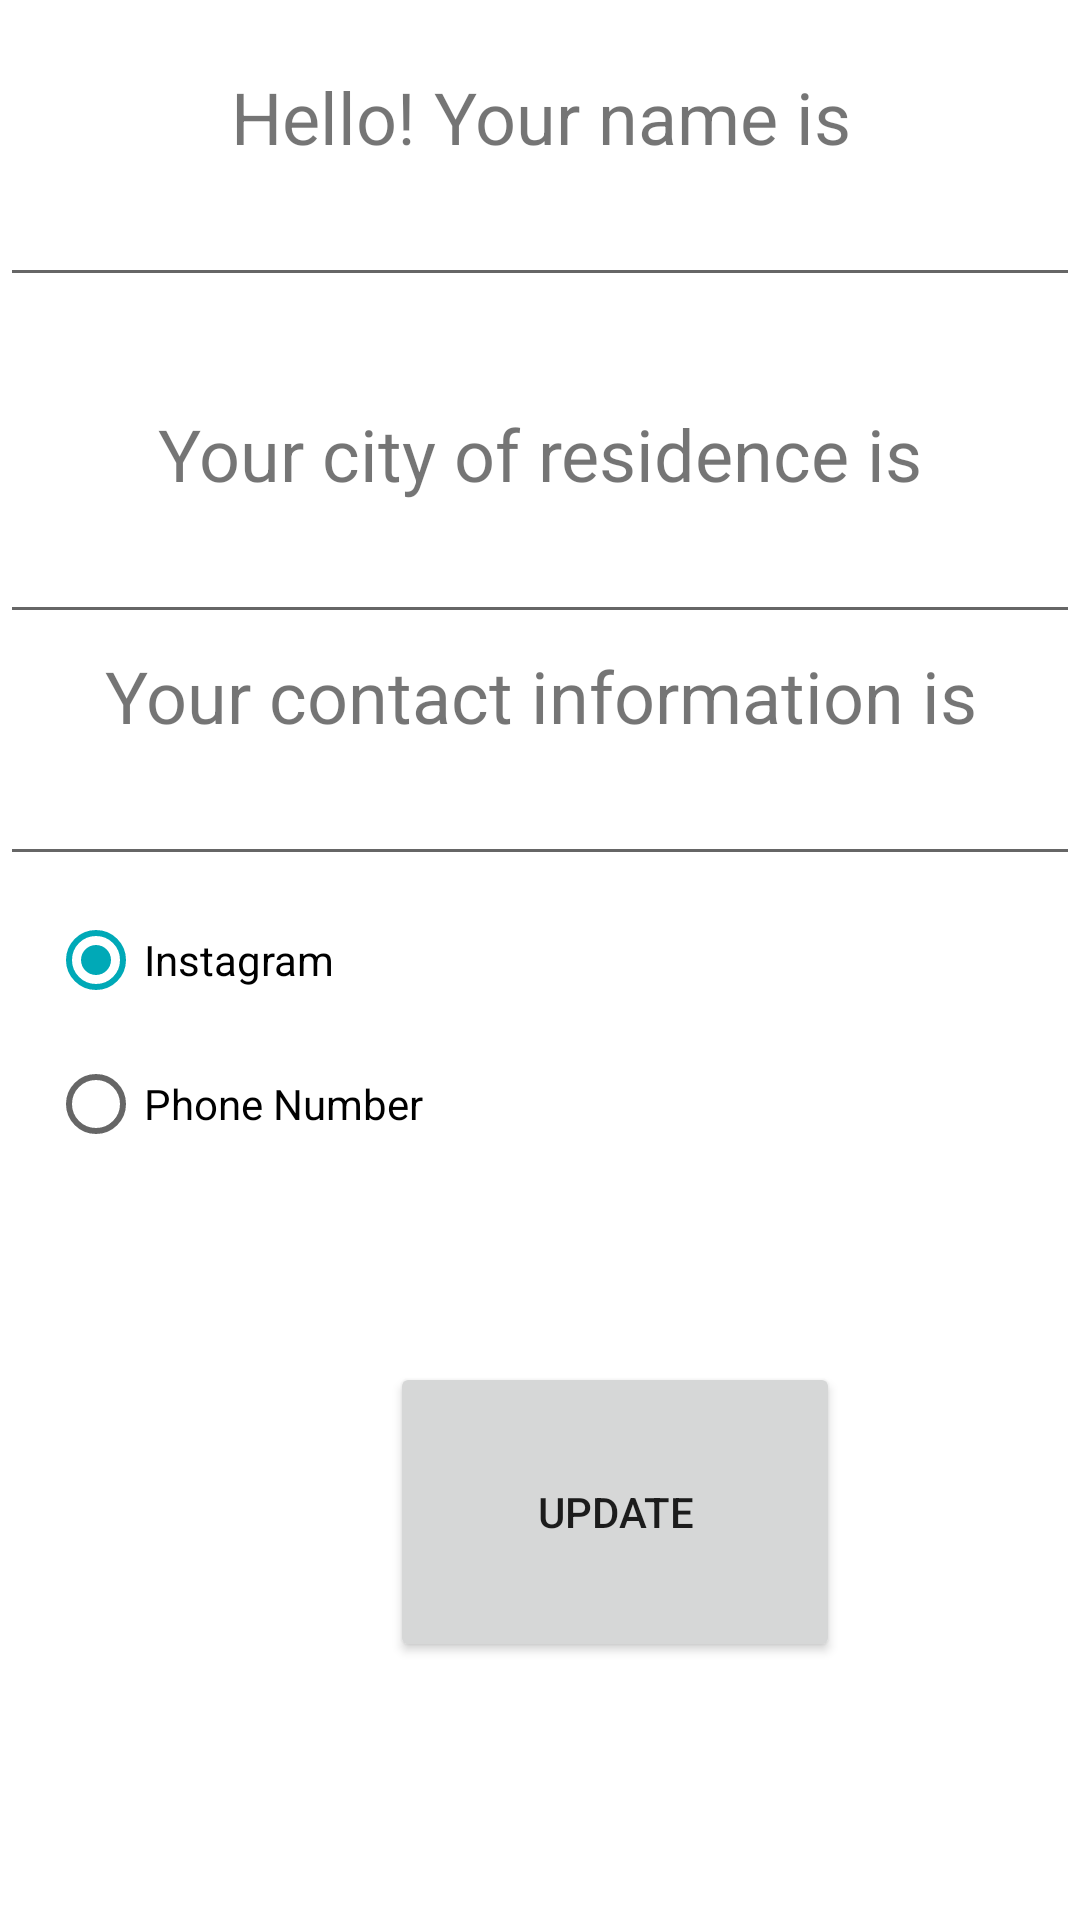

Here is an Android app screen rendered from its layout file. Give the layout XML and the strings, colors and styles it references.
<!-- AndroidManifest.xml: application theme Theme.Markt -->
<!-- res/layout/fragment_user.xml -->
<?xml version="1.0" encoding="utf-8"?>
<androidx.constraintlayout.widget.ConstraintLayout xmlns:android="http://schemas.android.com/apk/res/android"
    xmlns:app="http://schemas.android.com/apk/res-auto"
    xmlns:tools="http://schemas.android.com/tools"
    android:layout_width="match_parent"
    android:layout_height="match_parent"
    tools:context=".ui.user.UserFragment">

    

    <TextView
        android:id="@+id/hello"
        android:layout_width="wrap_content"
        android:layout_height="wrap_content"
        android:layout_marginTop="60dp"
        android:gravity="center"
        android:text="@string/user_hello"
        android:textSize="24sp"
        app:layout_constraintBottom_toTopOf="@+id/enter_name"
        app:layout_constraintEnd_toEndOf="parent"
        app:layout_constraintStart_toStartOf="parent"
        app:layout_constraintTop_toTopOf="parent" />

    <EditText
        android:id="@+id/enter_name"
        android:layout_width="fill_parent"
        android:layout_height="wrap_content"
        android:gravity="center"
        android:textSize="20sp"
        app:layout_constraintBottom_toTopOf="@+id/city"
        app:layout_constraintEnd_toEndOf="parent"
        app:layout_constraintHorizontal_bias="1.0"
        app:layout_constraintStart_toStartOf="parent"
        app:layout_constraintTop_toBottomOf="@+id/hello" />

    <EditText
        android:id="@+id/enter_contact"
        android:layout_width="fill_parent"
        android:layout_height="wrap_content"
        android:gravity="center"
        android:textSize="20sp"
        app:layout_constraintEnd_toEndOf="parent"
        app:layout_constraintHorizontal_bias="0.0"
        app:layout_constraintStart_toStartOf="parent"
        app:layout_constraintTop_toBottomOf="@+id/contact" />

    <RadioGroup
        android:id="@+id/tip_options"
        android:layout_width="wrap_content"
        android:layout_height="wrap_content"
        android:layout_marginStart="16dp"
        android:layout_marginTop="4dp"
        android:layout_marginEnd="270dp"
        android:checkedButton="@id/instagram_option"
        android:orientation="vertical"
        app:layout_constraintBottom_toBottomOf="parent"
        app:layout_constraintEnd_toEndOf="parent"
        app:layout_constraintHorizontal_bias="0.0"
        app:layout_constraintStart_toStartOf="parent"
        app:layout_constraintTop_toBottomOf="@+id/enter_contact"
        app:layout_constraintVertical_bias="0.0">

        <RadioButton
            android:id="@+id/instagram_option"
            android:layout_width="wrap_content"
            android:layout_height="wrap_content"
            android:text="Instagram"
            tools:layout_editor_absoluteX="0dp"
            tools:layout_editor_absoluteY="418dp" />

        <RadioButton
            android:id="@+id/number_option"
            android:layout_width="wrap_content"
            android:layout_height="wrap_content"
            android:text="Phone Number"
            tools:layout_editor_absoluteX="0dp"
            tools:layout_editor_absoluteY="366dp" />
    </RadioGroup>

    <EditText
        android:id="@+id/enter_city"
        android:layout_width="fill_parent"
        android:layout_height="wrap_content"
        android:layout_marginBottom="42dp"
        android:gravity="center"
        android:textSize="20sp"
        app:layout_constraintBottom_toTopOf="@+id/contact"
        app:layout_constraintEnd_toEndOf="parent"
        app:layout_constraintHorizontal_bias="0.0"
        app:layout_constraintStart_toStartOf="parent"
        app:layout_constraintTop_toBottomOf="@+id/city" />

    <TextView
        android:id="@+id/city"
        android:layout_width="wrap_content"
        android:layout_height="wrap_content"
        android:layout_marginTop="36dp"
        android:gravity="center"
        android:text="@string/user_city"
        android:textSize="24sp"
        app:layout_constraintBottom_toTopOf="@+id/enter_city"
        app:layout_constraintEnd_toEndOf="parent"
        app:layout_constraintStart_toStartOf="parent"
        app:layout_constraintTop_toBottomOf="@+id/enter_name" />

    <TextView
        android:id="@+id/contact"
        android:layout_width="wrap_content"
        android:layout_height="wrap_content"
        android:layout_marginBottom="392dp"
        android:gravity="center"
        android:text="@string/user_contact"
        android:textSize="24sp"
        app:layout_constraintBottom_toBottomOf="parent"
        app:layout_constraintEnd_toEndOf="parent"
        app:layout_constraintStart_toStartOf="parent" />

    <Button
        android:id="@+id/button_update"
        android:layout_width="150dp"
        android:layout_height="100dp"
        android:layout_marginStart="130dp"
        android:layout_marginTop="60dp"
        android:layout_marginEnd="131dp"
        android:layout_marginBottom="86dp"
        android:text="Update"
        app:layout_constraintBottom_toBottomOf="parent"
        app:layout_constraintEnd_toEndOf="parent"
        app:layout_constraintHorizontal_bias="0.0"
        app:layout_constraintStart_toStartOf="parent"
        app:layout_constraintTop_toBottomOf="@+id/tip_options"
        app:layout_constraintVertical_bias="1.0" />

</androidx.constraintlayout.widget.ConstraintLayout>
<!-- resources referenced by this layout -->
<resources>
  <string name="user_city">Your city of residence is</string>
  <string name="user_contact">Your contact information is</string>
  <string name="user_hello">Hello! Your name is</string>
  <style name="Theme.Markt" parent="Theme.MaterialComponents.DayNight.DarkActionBar">
          
          <item name="colorPrimary">#BF5700</item>
          <item name="colorPrimaryVariant">#F8971F</item>
          <item name="colorOnPrimary">@color/white</item>
          
          <item name="colorSecondary">#00A9B7</item>
          <item name="colorSecondaryVariant">#005F86</item>
          <item name="colorOnSecondary">#9CADB7</item>
          
          <item name="android:statusBarColor">#579D42</item>
      </style>
  <!-- not gathered from this repository: default colours our renderer supplied (Android Studio template values) -->
  <color name="white">#FFFFFFFF</color>
</resources>
